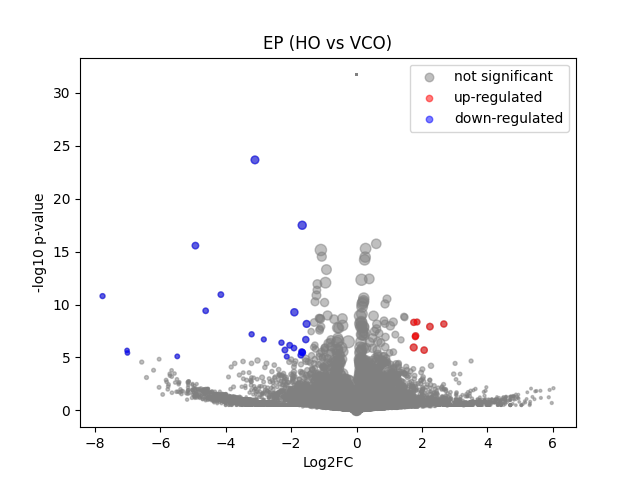

The data file committed next to this chart (first rows):
	gene	expression_1	expression_2	log2FC	-log10 p-val	significant
0	MIR1302-2HG	8.1490725e-10	-5.820766e-10	-1.9778017e-06	31.74	0
1	FAM138A	8.1490725e-10	-5.820766e-10	-1.9778017e-06	31.74	0
2	OR4F5	8.1490725e-10	-5.820766e-10	-1.9778017e-06	31.74	0
3	AL627309.1	8.1490725e-10	-5.820766e-10	-1.9778017e-06	31.74	0
4	AL627309.3	8.1490725e-10	-5.820766e-10	-1.9778017e-06	31.74	0
5	AL627309.2	8.1490725e-10	-5.820766e-10	-1.9778017e-06	31.74	0
6	AL627309.5	0.008466	0.01853	1.045	0.3777	0
7	AL627309.4	8.1490725e-10	-5.820766e-10	-1.9778017e-06	31.74	0
8	AP006222.2	8.1490725e-10	-5.820766e-10	-1.9778017e-06	31.74	0
9	AL732372.1	8.1490725e-10	-5.820766e-10	-1.9778017e-06	31.74	0
10	OR4F29	8.1490725e-10	-5.820766e-10	-1.9778017e-06	31.74	0
11	AC114498.1	8.1490725e-10	-5.820766e-10	-1.9778017e-06	31.74	0
12	OR4F16	8.1490725e-10	-5.820766e-10	-1.9778017e-06	31.74	0
13	AL669831.2	8.1490725e-10	-5.820766e-10	-1.9778017e-06	31.74	0
14	LINC01409	0.026	0.01092	-1.18	0.6147	0
15	FAM87B	8.1490725e-10	-5.820766e-10	-1.9778017e-06	31.74	0
16	LINC01128	0.05318	0.07374	0.464	0.3498	0
17	LINC00115	0.003659	-5.820766e-10	-2.22	0.4964	0
18	FAM41C	8.1490725e-10	0.005377	2.673	0.4938	0
19	AL645608.6	8.1490725e-10	-5.820766e-10	-1.9778017e-06	31.74	0
20	AL645608.2	0.003103	-5.820766e-10	-2.037	0.4964	0
21	AL645608.4	8.1490725e-10	0.007881	3.151	0.4938	0
22	LINC02593	0.003096	0.005377	0.6386	0.1464	0
23	SAMD11	0.1926	0.108	-0.828	1.305	0
24	NOC2L	0.1232	0.1768	0.5181	0.6816	0
25	KLHL17	0.003909	0.01556	1.754	0.6113	0
26	PLEKHN1	0.006601	0.01299	0.8798	0.2684	0
27	PERM1	8.1490725e-10	-5.820766e-10	-1.9778017e-06	31.74	0
28	AL645608.7	0.005735	0.008453	0.4891	0.1101	0
29	HES4	0.3115	0.275	-0.179	0.2557	0
30	ISG15	0.2175	0.2734	0.3286	0.3943	0
31	AL645608.1	8.1490725e-10	-5.820766e-10	-1.9778017e-06	31.74	0
32	AGRN	0.1065	0.08334	-0.3496	0.316	0
33	AL645608.5	8.1490725e-10	-5.820766e-10	-1.9778017e-06	31.74	0
34	AL645608.8	8.1490725e-10	-5.820766e-10	-1.9778017e-06	31.74	0
35	RNF223	0.005345	-5.820766e-10	-2.666	0.4964	0
36	C1orf159	0.01603	0.02989	0.8592	0.3705	0
37	AL390719.3	8.1490725e-10	-5.820766e-10	-1.9778017e-06	31.74	0
38	LINC01342	8.1490725e-10	-5.820766e-10	-1.9778017e-06	31.74	0
39	AL390719.2	0.006688	-5.820766e-10	-2.943	0.757	0
40	TTLL10-AS1	8.1490725e-10	-5.820766e-10	-1.9778017e-06	31.74	0
41	TTLL10	8.1490725e-10	-5.820766e-10	-1.9778017e-06	31.74	0
42	TNFRSF18	0.003374	0.01516	1.886	0.5033	0
43	TNFRSF4	8.1490725e-10	-5.820766e-10	-1.9778017e-06	31.74	0
44	SDF4	0.5241	0.4011	-0.3849	1.231	0
45	B3GALT6	0.1133	0.159	0.485	0.3928	0
46	C1QTNF12	0.01481	0.02515	0.7262	0.2534	0
47	AL162741.1	0.00438	-5.820766e-10	-2.428	0.4964	0
48	UBE2J2	0.241	0.2651	0.1366	0.1759	0
49	LINC01786	0.006992	-5.820766e-10	-2.999	0.7486	0
50	SCNN1D	0.005202	-5.820766e-10	-2.633	0.7325	0
51	ACAP3	0.07119	0.05657	-0.3266	0.23	0
52	PUSL1	0.139	0.09537	-0.5391	0.6793	0
53	INTS11	0.139	0.1364	-0.02749	0.02675	0
54	AL139287.1	8.1490725e-10	-5.820766e-10	-1.9778017e-06	31.74	0
55	CPTP	0.05842	0.0623	0.09124	0.05582	0
56	TAS1R3	8.1490725e-10	-5.820766e-10	-1.9778017e-06	31.74	0
57	DVL1	0.06924	0.03796	-0.8504	0.6902	0
58	MXRA8	0.00394	0.005331	0.358	0.0788	0
59	AURKAIP1	0.8609	0.8743	0.02226	0.05738	0
... 36,541 more rows
